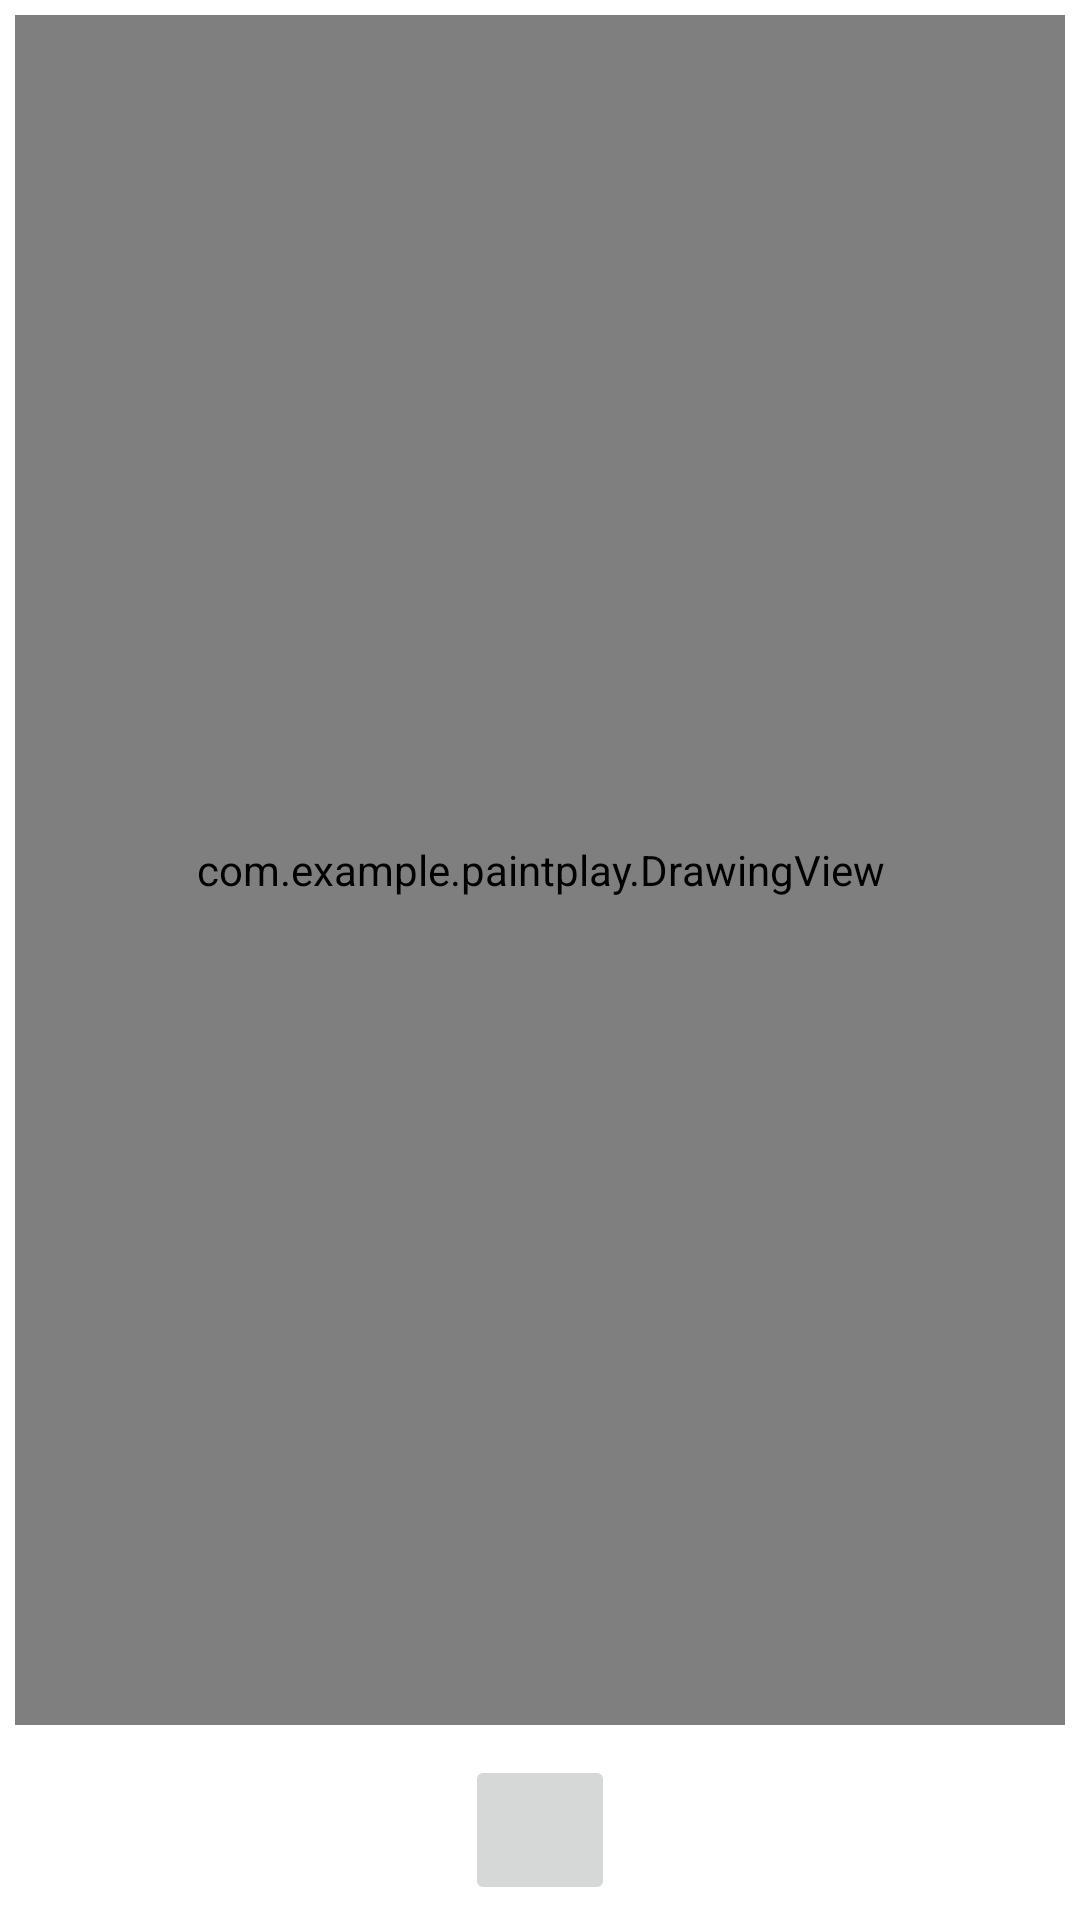

This screen was rendered from an Android layout file. Write that file and the resources it references.
<!-- AndroidManifest.xml: application theme Theme.PaintPlay -->
<!-- res/layout/activity_main.xml -->
<?xml version="1.0" encoding="utf-8"?>
<androidx.constraintlayout.widget.ConstraintLayout xmlns:android="http://schemas.android.com/apk/res/android"
    xmlns:app="http://schemas.android.com/apk/res-auto"
    xmlns:tools="http://schemas.android.com/tools"
    android:layout_width="match_parent"
    android:layout_height="match_parent"
    tools:context=".MainActivity">

    <com.example.paintplay.DrawingView
        android:id="@+id/drawingView"
        android:layout_width="0dp"
        android:layout_height="0dp"
        android:layout_margin="5dp"
        android:background="@drawable/background_drawing_view_layout"
        app:layout_constraintBottom_toTopOf="@id/brush_ib"
        app:layout_constraintLeft_toLeftOf="parent"
        app:layout_constraintRight_toRightOf="parent"
        app:layout_constraintTop_toTopOf="parent" />

    <ImageButton
        android:id="@+id/brush_ib"
        android:layout_width="50dp"
        android:layout_height="50dp"
        android:layout_margin="5dp"
        android:scaleType="fitXY"
        android:src="@drawable/ic_brush"
        app:layout_constraintBottom_toBottomOf="parent"
        app:layout_constraintEnd_toEndOf="parent"
        app:layout_constraintStart_toStartOf="parent"
        app:layout_constraintTop_toBottomOf="@id/drawingView"/>

</androidx.constraintlayout.widget.ConstraintLayout>
<!-- resources referenced by this layout -->
<resources>
  <style name="Theme.PaintPlay" parent="Theme.MaterialComponents.DayNight.DarkActionBar">
          
          <item name="colorPrimary">@color/purple_500</item>
          <item name="colorPrimaryVariant">@color/purple_700</item>
          <item name="colorOnPrimary">@color/white</item>
          
          <item name="colorSecondary">@color/teal_200</item>
          <item name="colorSecondaryVariant">@color/teal_700</item>
          <item name="colorOnSecondary">@color/black</item>
          
          <item name="android:statusBarColor" tools:targetApi="l">?attr/colorPrimaryVariant</item>
          
      </style>
  <!-- not gathered from this repository: default colours our renderer supplied (Android Studio template values) -->
  <color name="purple_500">#FF6200EE</color>
  <color name="purple_700">#FF3700B3</color>
  <color name="teal_200">#FF03DAC5</color>
  <color name="teal_700">#FF018786</color>
  <color name="black">#FF000000</color>
  <color name="white">#FFFFFFFF</color>
</resources>
